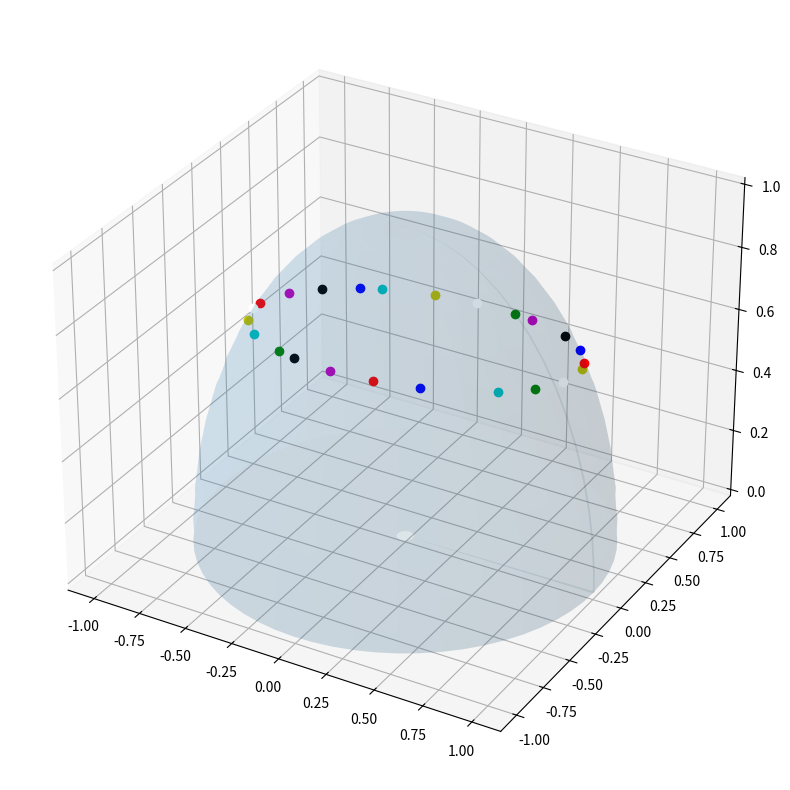

Recreate this plot in Python.
# Sfera niebieska
# Sfera niebieska
# Sfera niebieska jest to sfera o środku umieszczonym w
# środku Ziemi i o nieskończenie wielkim jednostkowym
# promieniu.
# Przecięcie sfery płaszczyzną jest kołem:
# kołem wielkim nazywamy przecięcie sfery
# płaszczyzną przechodzącą przez środek sfery
# linia prostopadła do płaszczyzny przechodząca
# przez środek sfery przecina sferę w dwóch punktach
# P i P’, które nazywamy biegunami
# kołem małym nazywamy przecięcie sfery
# płaszczyzną nie przechodzącą przez środek sfery
# Astronomia Geodezyjna z Geodynamiką – wprowadzenie do przedmiotu 3/28
# Trójkąt sferyczny
# Bokiem trójkąta sferycznego nazywamy bądź
# łuk koła wielkiego łączącego dwa wierzchołki
# trójkąta, bądź kąt środkowy, na którym oparty
# jest rozważany łuk koła wielkiego. Boki
# wyrażone są najczęściej w mierze stopniowej
# lub czasowej i oznaczone są małymi literami
# a, b, c
# Kątem trójkąta sferycznego nazywamy kąt
# płaski pomiędzy stycznymi do boków trójkąta
# w punkcie stanowiącym jego wierzchołek,
# bądź kąt dwuścienny zawarty pomiędzy
# płaszczyznami kół wielkich tworzących boki
# trójkąta. Kąty w trójkącie sferycznym
# oznaczamy wielkimi literami A, B, C.
# Rozważane będą trójkąty o bokach i kątach
# mniejszych od 180°.

# Układ współrzędnych sferycznych
# Zdefiniowanie jakiegoś przestrzennego
# układu współrzędnych wymaga
# zdefiniowania w przestrzeni
# podstawowego kierunku (oś
# biegunowa) i płaszczyzny
# podstawowej, z wyróżnionym na niej
# kierunkiem jednej z osi
# współrzędnych (półpłaszczyzna
# początkowa),
# Położenie punktów na sferze
# niebieskiej określać będą dwie
# współrzędne sferyczne.
# Astronomia Geodezyjna z Geodynamiką – wprowadzenie do przedmiotu 6/28
# Układ współrzędnych horyzontalnych
# Układ współrzędnych horyzontalnych (inaczej
# topocentrycznych/układ lokalny)
# płaszczyzną podstawową układu jest płaszczyzna
# horyzontu
# ós biegunowa: linia pionu (zenit–nadir)
# Współrzędnymi sferycznymi tego układu są:
# azymut (Az),
# wysokość (h) lub odległość zenitalna (z). Pomiędzy
# wysokością a odległością zenitalną zachodzi
# następujący związek:
# z = 90o − h
# Współrzędne horyzontalne gwiazd ulegają ciągłym
# zmianom wskutek ruchu obrotowego Ziemi i związanego
# z tym pozornego ruchu dobowego sfery niebieskiej.

# Układ współrzędnych równikowych ekwinokcjalnych
# Układ współrzędnych równikowych:
# płaszczyzną podstawową układu jest
# płaszczyzna równika ziemskiego,
# oś biegunowa: oś obrotu Ziemi (biegun
# płn–biegun płd),
# półpłaszczyzna początkowa: południk
# punktu Barana (à).
# Współrzędnymi sferycznymi tego układu są:
# rektascenzja (α),
# deklinacja (δ)
# Astronomia Geodezyjna z Geodynamiką – wprowadzenie do przedmiotu 8/28
# Układ współrzędnych równikowych ekwinokcjalnych
# Rektascenzją (α) nazywamy kąt
# dwuścienny zawarty pomiędzy
# płaszczyznami południka punktu Barana
# i południka danej gwiazdy. Rektascenzję
# liczymy dodatnio w kierunku:
# zachód–południe–wschód przeciwnie do
# ruchu wskazówek zegara
# Deklinacja (δ) nazywamy kąt zawarty
# pomiędzy płaszczyzną równika
# niebieskiego a kierunkiem do danej
# gwiazdy, mierzony w płaszczyźnie
# południka niebieskiego
# Deklinację liczymy od 0°do 90°na półkuli
# północnej i ujemnie na półkuli
# południowej.

# Punkt Barana, (à) punkt równonocy wiosennej (punkt Barana) – miejsce przecięcia
# się ekliptyki z równikiem, gdzie Słońce zmienia deklinację z ujemnej na dodatnią

# Układ współrzędnych równikowych godzinnych
# Układ współrzędnych równikowych
# godzinnych:
# płaszczyzną podstawową układu jest
# płaszczyzna równika ziemskiego
# oś biegunowa: oś obrotu Ziemi (biegun
# płn–biegun płd)
# półpłaszczyzna początkowa: południowe
# ramię południka miejscowego
# Współrzędnymi sferycznymi tego układu są:
# kąt godzinny (t),
# deklinacja (δ)
# Astronomia Geodezyjna z Geodynamiką – wprowadzenie do przedmiotu 12/28
# Układ współrzędnych równikowych godzinnych
# Kątem godzinnym (t) nazywamy kąt dwuścienny zawarty pomiędzy płaszczyznami
# południka miejscowego i południka rozpatrywanej gwiazdy. Liczony dodatnio w kierunku:
# zachód–północ–wschód, czyli zgodnie z ruchem wskazówek zegara
# Kąt godzinny jako kąt liczony od płaszczyzny południka miejscowego jest współrzędną
# lokalną, związaną z miejscem obserwacji
# Związek między kątem godzinnym a rektascenzją:
# t = α∗ + t∗
# gdzie:
# t – kąt godzinny punktu Barana,
# t∗ – kąt godzinny danej gwiazdy,
# α – rektascenzja danej gwiazdy.
# Kąt godzinny punktu Barana t nazywany jest czasem gwiazdowym

# Transformacja współrzędnych pomiędzy układem równikowym i horyzontalnym
# Zamianę współrzędnych równikowych na
# horyzontalne, przy znanej szerokości geograficznej
# φ, podają wzory podstawowe rozpisane dla boku
# GZ i kata przy zenicie w trójkącie paralaktycznym:
# sin h = sin φ sin δ + cos φ cos δ cos t
# sin z cos Az = sin δ cos φ − cos δ sin φ cos t
# sin Az = − sin t cos δ
# cos h

# Zamianę odwrotną, czyli współrzędnych
# horyzontalnych na równikowe, uzyskamy pisząc
# wzory podstawowe dla boku PnG i kąta przy
# biegunie paralaktycznym:
# sin δ = sin φ sin h + cos φ cos h cos Az
# cos δ cos t = cos φ sin h − sin φ cos h cos Az
# sin t = − sin Az cos h
# cos δ

# Transformację współrzędnych pomiędzy ukłądem
# równikowym i równikowym godzinnym realizują
# związki:
# α∗ = t − t∗
# t∗ = t − α∗
# Drugą współrzędną w obu układach jest
# deklinacja (δ)

# Ruch obrotowy Ziemi
# kąt o jaki Ziemi zrobi obrót w ciągu jednej doby
# słonecznej:
# 360o + ( 1
# 365, 2422 ) · 360o = 360o59′8”
# Doba gwiazdowa = 23h 56m 04,091s czasu
# słonecznego
# Doba słoneczna = 24h 03m 56,555s czasu
# gwiazdowego
# opóźnienie początku doby słonecznej względem
# doby gwiazdowej o 3m 56,555s czasu gwiazdowego
# na dobę, czyli 3m 55,909s czasu słonecznego
# Astronomia Geodezyjna z Geodynamiką – wprowadzenie do przedmiotu 18/28
# Czas gwiazdowy
# Podstawową jednostką skali czasu gwiazdowego jest doba gwiazdowa
# Dobą gwiazdową nazywamy okres zawarty pomiędzy dwoma kolejnymi kulminacjami górnymi
# punktu Barana. W zależności od wyboru kulminacji średniego lub prawdziwego punktu Barana,
# rozróżniamy średnią i prawdziwą dobę gwiazdowa. Początkiem doby gwiazdowej jest moment
# kulminacji górnej punktu Barana,
# Z powodu precesji punktu Barana, doba gwiazdowa jest krótsza o 0, 0084s od rzeczywistego
# pełnego obrotu Ziemi wokół osi.
# CZAS GWIAZDOWY A REKTASCENZJA
# Czas gwiazdowy jest to kąt godzinny punktu Barana:
# S = t
# Kąt godzinny punktu Barana można wyrazić wzorem:
# t = t∗ + α∗
# Dla gwiazd górujących t∗ = 0, czas gwiazdowy jest równy ich rektascenzji:
# t = α∗

# Wprowadzając czas gwiazdowy Greenwich SGr (λGr = 0) oraz czas słoneczny Greenwich T Gr
# możemy dla Warszawy napisać:
# SW −wa
# m = SGr
# m + λW −wa
# T W −wa = T Gr + λW −wa
# oraz
# SW −wa
# v = SGr
# v + λW −wa
# T W −wa
# v = T Gr
# v + λW −wa
# ogólnie zaś:
# SA = SGr + λA
# T A = T Gr + λA

# Przeliczenie pomiędzy czasem gwiazdowym a słonecznym
# T A =
# (
# (SA − λA) − SGr)
# k′ + λA
# oraz:
# SA =
# (
# T A − λA
# )
# k + SGr + λA

# 1 Przypomnienie układów współrzędnych stosowanych w
# astronomii
# 1.1 Układ współrzędnych horyzontalnych
# Układ horyzontalny definiowanyy jest przez spoziomowany instrument. Jego oś pionowa wy-
# znacza na przecięciu ze sferą niebieską dwa charakterystyczne punkty: zenit (Z) i nadir (Nd).
# Oś celowa leży w płaszczyźnie horyzontu obserwatora. W układzie horyzontalnym występują
# dwie charakterystyczne płaszczyzny, pierwsza nosi nazwę płaszczyzny południka miejscowego
# (zależy od położenia Z na sferze niebieskiej, a zatem od miejsca obserwacji) i wyznaczają ją trzy
# punkty: Zenit (Z), Północ Niebieska (PN) i środek Ziemi (O). Drugą charakterystyczną płasz-
# czyzną jest płaszczyzna horyzontu, prostopadła do osi Zenit – Nadir. W układzie tym występują
# dwie współrzędne wyznaczające jednoznacznie położenie gwiazdy na sferze niebieskiej. Są to:
# • azymut (Az): kąt dwuścienny zawarty pomiędzy półpłaszczyznami północnego ramienia
# południka miejscowego i wertykału rozpatrywanego punktu sfery niebieskiej (liczony zgod-
# nie z ruchem wskazówek zegara). Azymut mierzymy również katem płaskim w płaszczyźnie
# horyzontu, zawartym pomiędzy półpłaszczyznami północnego ramienia południka miejsco-
# wego i wertykału danej punktu sfery niebieskiej;
# • wysokość (h): liczona jako kąt między płaszczyzną horyzontu a kierunkiem do rozpatry-
# wanego punktu na sferze niebieskiej. Inną stosowaną zamiennie z wysokością współrzędną
# może być odległość zenitalna z określona jako odległość kątowa promienia gwiazdy od
# Zenitu
# z = 90◦ − h. (1)
# Linie stałych azymutów (koła wielkie przechodzące przez Zenit i Nadir) noszą nazwę wertykałów;
# koła małe równoległe do horyzontu nazywane są almukantaratami. Na płaszczyźnie horyzontu
# wyróżnia się cztery charakterystyczne punkty. Punkt północy i południa (N i S) znajduje się
# na przecięciu płaszczyzny horyzontu z płaszczyzną południka miejscowego. Punkty wschodu i
# zachodu (E i W) znajdują się na przecięciu tzw. I wertykału z płaszczyzną horyzontu, czyli na
# azymutach odpowiednio 90◦ i 270◦. Układ ten, choć bardzo wygodny do zdefiniowania, ma swoją
# istotną niedogodność: jest on zależny od pozycji obserwatora oraz czasu obserwacji, zatem nie
# nadaje się do katalogowania gwiazd.
# 1
# Rysunek 1: Układ współrzędnych horyzontalnych
# 1.2 Układ współrzędnych równikowych równonocnych (ekwinokcjalnych)
# Podstawowymi płaszczyznami w tym układzie są płaszczyzna równika niebieskiego oraz
# płaszczyzna południka miejscowego. Układ ten jest podobnie skonstruowany jak ziemski układ
# współrzędnych φ, λ. Współrzędnymi, opisującymi położenie punktu w tym układzie, są:
# • deklinacja (δ): kąt zawarty pomiędzy płaszczyzną równika niebieskiego a kierunkiem do
# danej gwiazdy, mierzony w płaszczyźnie jej południka niebieskiego. Deklinację liczymy od
# 0◦ do 90◦ na półkuli północnej i ujemnie na półkuli południowej;
# • rektascenzja (α): kąt dwuścienny zawarty pomiędzy płaszczyznami południka punktu Ba-
# rana i południka danej gwiazdy. Rektascenzję liczymy dodatnio w kierunku: zachód–
# południe–wschód (przeciwnie do ruchu wskazówek zegara). Punkt Barana (à), zwany
# inaczej punktem równonocy wiosennej, to punkt, w którym Słońce przechodzi z półkuli
# południowej na północną (punkt przecięcia się ekliptyki z równikiem). Rektascenzja często
# wyrażana jest w mierze godzinnej (h, m, s).
# Punkt równonocy wiosennej uczestniczy razem z całą sferą niebieską w ruchu dobowym sfery
# niebieskiej. Nie zmienia się zatem jego położenie wśród gwiazd, zatem i nie zmienia się wartość
# rektanscensji (oraz deklinacji).
# 1.3 Układ współrzędnych równikowych godzinnych
# Podstawowymi płaszczyznami w tym układzie są płaszczyzna równika niebieskiego oraz
# płaszczyzna południka miejscowego. Jedną ze współrzędnych jest, definiowana identycznie jak
# w poprzednim układzie, deklinacja (δ). Drugą współrzędną jest kąt godzinny t, zawarty między
# płaszczyzną południka miejscowego a południkiem danej gwiazdy. Kąt godzinny mierzy się po
# równiku począwszy od południowej części południka miejscowego PNZS w kierunku zgodnym z
# ruchem wskazówek zegara, od 0h do 24h. Zmiana tego kąta o 24h odpowiada jednemu obrotowi
# Ziemi dokoła własnej osi i stanowi jednostkę czasu zwaną dobą gwiazdową. Za pomocą kąta
# godzinnego definiowany jest również czas gwiazdowy miejscowy oznaczany jako S (od sidereal
# time). Wyraża się go prostym wzorem:
# S = α∗ + t∗ (2)
# 2
# Rysunek 2: Układ współrzędnych równikowych równonocnych (ekwinokcjalnych)
# Rysunek 3: Układ współrzędnych równikowych godzinnych
# 2 Trójkąt sferyczny
# Trójkątem sferycznym ABC nazywamy figurę utworzoną na sferze przez łuki trzech kół wiel-
# kich łączących parami 3 punkty sfery, będące trzema wierzchołkami trójkąta. Bokiem trójkąta
# sferycznego nazywamy bądź łuk koła wielkiego łączącego dwa wierzchołki trójkąta, bądź kąt
# środkowy, na którym oparty jest rozważany łuk koła wielkiego. Boki wyrażone są najczęściej
# w mierze stopniowej lub czasowej i oznaczone są małymi literami a, b, c. Kątem trójkąta
# sferycznego nazywamy kąt płaski pomiędzy stycznymi do boków trójkąta w punkcie stano-
# wiącym jego wierzchołek, bądź kąt dwuścienny zawarty pomiędzy płaszczyznami kół wielkich
# tworzących boki trójkąta. Kąty w trójkącie sferycznym oznaczamy wielkimi literami A, B,
# C (zob. Rys. 4) Rozwiązanie szczególnego przypadku trójkąta sferycznego, z wierzchołkami w
# biegunie, zenicie oraz w miejscu położenia interesującego nas ciała niebieskiego, zwanego trój-
# kątem paralaktycznym, pozwala na transformacje pomiędzy wyżej wymienionymi układami
# współrzędnych.
# 3
# Rysunek 4: Boki i kąty trójkąta paralaktycznego
# Rysunek 5: Związki w trójkącie paralaktycznym
# 3 Podstawowe związki w trójkącie sferycznym
# Wzór cosinusowy:
# cos a = cos b cos c + sin b sin c cos A
# cos b = cos a cos c + sin a sin c cos B
# cos c = cos a cos b + sin a sin b cos C
# (3)
# Wzór sinusowo – cosinusowy:
# sin a cos B = cos b sin c − sin b cos c cos A
# sin b cos C = cos c sin a − sin c cos a cos B
# sin c cos A = cos a sin b − sin a cos b cos C
# (4)
# Wzór sinusowy: sin a
# sin A = sin b
# sin B = sin c
# sin C (5)
# 3.1 Przydatne przekształcenia w trójkącie paralaktycznym
# Spróbujemy wyrazić związek pomiędzy układem współrzędnych horyzontalnych a układem
# współrzędnych równikowych godzinnych, aby móc obliczyć wartości h oraz Az.
# 4
# Najpierw skorzystamy z równania 3 :
# cos(90 − h) = cos(90◦ − φ) cos(90◦ − δ) + sin(90◦ − φ) sin(90◦ − δ) cos t, (6)
# które po przekształceniach daje nam wzór na wartość h:
# sin h = sin φ sin δ + cos φ cos δ cos t. (7)
# Z równania 4 na wzór sinusowo – cosinusowy mamy:
# sin(90 − h) cos(360◦ − Az) = cos(90◦ − δ) sin(90◦ − φ) − sin(90◦ − δ) cos(90◦ − φ) cos t, (8)
# co po uporządkowaniu daje nam
# cos h cos Az = sin δ cos φ − cos δ sin φ cos t. (9)
# Z równania (9) można wyznaczyć szukaną wartość azymutu. Trzeba jednak wtedy pamiętać,
# że wartość azymutu mieści się pomiędzy 0◦ a 360◦, a funkcja cosinus nie jest w tym przedziale
# różnowartościowa. Należy wówczas skorzystać z warunku, że jeśli t mniejsze od 180◦ to aby
# otrzymać szukany azymut, musimy odjąć obliczoną wartość od 360◦. Aby tego uniknąć, możemy
# zapisać wzór na azymut, wykorzystując dodatkowo wzór sinusowy 5:
# sin(90◦ − δ)
# sin(360◦ − Az) = sin z
# sin t (10)
# a po uporządkowaniu:
# cos h sin Az = − cos δ sin t (11)
# Dzieląc stronami równanie 11 przez równanie 9 otrzymujemy wzór na obliczenie Az, który
# jednoznacznie rozwiązać możemy, korzystając z obecnej w językach programowania, dwuargu-
# mentowej funkcji ‘arcus tangens 2’:
# tg Az = − cos δ sin t
# cos φ sin δ − sin φ cos δ cos t (12)
# 5
# 4 Zadanie 1. Transformacja współrzędnych gwiazdy z układu
# równikowego do horyzontalnego
# Treść zadania
# Wyznaczyć położenie danej gwiazdy, w układzie współrzędnych lokalnych (horyzontalnych),
# dla dwóch miejsc na powierzchni Ziemi. Obliczenia mają zostać wykonane dla całej doby, 1 lipca
# 2023, w godzinnych interwałach. Położenie gwiazdy należy zwizualizować na wykresach, np.
# wykresie typu skyplot, wykres 3D sfery niebieskiej, wykres liniowy zależności wysokości (i/lub
# azymutu) od czasu, lub wykres "panorama".
# 4.1 Dane do zadania
# Danymi do zadania są współrzędne gwiazdy (tab. 1), w układzie równikowym ekwinokcjal-
# nym, na epokę 2023.5 (czyli 1 lipca 2023). Obliczenia należy wykonać, poczynając od danego
# czasu urzędowego dla Polski (UTC+2).
# Zadanie proszę wykonać dla całej doby 1 lipca 2023, dla dwóch położeń obserwatora:
# • okolice Warszawy: φ = 52◦; λ = 21◦
# • równik, dla tej samej długości geograficznej: φ = 0◦; λ = 21◦
# Podane gwiazdy są to jedne z najbardziej charakterystycznych gwiazd, widocznych na półkuli
# północnej (kilka najjaśniejszych gwiazd na niebie oraz gwiazdy wchodzące w skład gwiazdozbio-
# rów Wielkiego Wozu oraz Kasjopei):
# Tabela 1: Dane do zadania
# nr Nr gwiazdy z RA
# FK5
# α δ
# h m s ◦ m s
# 1 699 18 37 44.096 38 48 24.290
# 2 48 1 27 22.471 60 21 23.520
# 3 295 7 46 45.037 27 58 2.980
# 4 168 4 37 16.316 16 33 16.570
# 5 497 13 24 52.075 54 48 11.500
# 6 17 0 38 17.664 54 1 33.360
# 7 21 0 41 51.378 56 39 37.440
# 8 416 11 3 14.669 56 15 21.180
# 9 257 6 46 10.978 -16 44 59.530
# 10 417 11 5 9.530 61 37 24.440
# 11 483 12 55 3.395 55 49 57.620
# 12 224 5 56 26.696 7 24 34.170
# 13 32 0 58 8.795 60 50 36.350
# 14 291 7 40 31.848 5 9 47.150
# 15 899 23 55 34.219 57 37 48.710
# 16 2 0 10 26.825 59 16 45.480
# 17 526 14 16 44.039 19 3 39.490
# 18 509 13 48 27.861 49 11 48.040
# 19 63 1 56 6.746 63 47 4.470
# 20 447 11 55 3.388 53 33 50.550
# 21 456 12 16 34.755 56 54 7.800
# 22 193 5 18 25.758 46 1 9.640
# 23 194 5 15 40.103 -8 10 34.330
# 6
# 4.2 Kolejność wykonywania zadania
# 1. Uwzględnienie strefy czasowej Warszawy i obliczenie czasu UTC (w naszym przypadku,
# ignorujemy różnicę pomiędzy czasem UTC i UT1, nie uwzględniamy odpowiedniej po-
# prawki, dlatego obliczony przez nas czas UTC będzie równy czasowi UT1) – strefę cza-
# sową dla Polski (UTC+2) można uwzględnić na samym początku obliczeń: wówczas wy-
# niki otrzymamy dla całej doby 1 lipca, od godziny 0 do 24 w czasie UTC+2; lub możemy
# uwzględnić strefę czasową na samym końcu obliczeń, podczas etykietowania wartości na
# wykresach: wówczas otrzymamy wyniki dla doby 1 lipca, ale czasu UTC, czyli od 200
# (UTC+2) dnia 1 lipca do 200 (UTC+2) 2 lipca. Oba rozwiązania będą poprawne,
# 2. Obliczamy lokalny czas gwiazdowy (LST). Możemy to zrobić na dwa sposoby:
# 2.1. obliczamy czas średni gwiazdowy Greenwich, na epokę 0 UT1 (GMST0), na podstawie
# daty juliańskiej danej epoki na godzinę 0 (kod do obliczeń daty juliańskiej znajduje
# się w materiałach),
# 2.2. konkretną epokę obliczamy poprzez dodanie do GMST0 interesującej nas godziny,
# pomnożonej przez wartość 1.002737909 350795 (zamiana jednostek z godzin słonecz-
# nych, na gwiazdowe)
# 2.3. obliczamy LST uwzględniając długość geograficzna miejsca obserwacji.
# lub
# 2.1. obliczamy czas średni gwiazdowy Greenwich (GMST), na dowolną epokę danego dnia,
# na podstawie daty juliańskiej obliczonej dla konkretnej godziny,
# 2.2. obliczamy LST uwzględniając długość geograficzna miejsca obserwacji;
# 3. Obliczenie kąta godzinnego, znając lokalny czas gwiazdowy oraz rektascenzję gwiazdy
# (równanie 2);
# 4. Rozwiązanie trójkąta sferycznego i obliczenie wysokości oraz azymutu gwiazdy (wykonanie
# transformacji współrzędnych równikowych do współrzędnych horyzontalnych)
# 5. Wykonanie odpowiednich wizualizacji.
# 4.3 Ocena ćwiczenia
# Na ocenę ćwiczenia wpływ mają:
# • jakość sprawozdania, w którym opisane powinny zostać kolejne kroki wykonywanego ćwi-
# czenia,
# • jakość i różnorodność wykonanych wizualizacji,
# • wnioski wyciągnięte na podstawie wykonanych rysunków. Komentarz: czy dana gwiazda
# wschodzi i zachodzi, przechodzi przez I wertykał, czy elonguje,
# • na wyższą ocenę, dobrym pomysłem jest wykonanie podobnych obliczeń np. dla Słońca,
# którego współrzędne równikowe, dla odpowiedniej daty, odczytać można w Roczniku Astro-
# nomicznym (str. 13-20),
# • dla ambitnych, wizualizację można wykonać np. dla wszystkich gwiazd Wielkiego Wozu
# lub Kasjopei na jednym wykresie (pokazując ruch dobowy całego gwiazdozbioru). Dla
# Wielkiego Wozu są to gwiazdy o identyfikatorach FK5: 416, 417, 447, 456, 483, 497, 509;
# dla Kasjopei: 2, 17, 21, 32, 48, 63, 899.
# UWAGA! Na pierwszej stronie ćwiczenia proszę podać swój numer oraz dane do
# wykonania zadania.
# 7
# 5 Przydatne funkcje oraz fragmenty kodu
# 5.1 Data juliańska
# Liczba dni juliańskich (Julian Day), zwana później JD jest ciągłym zliczaniem dni i ich
# części od początku roku -4712. Zgodnie z tradycją, JD rozpoczyna się w południe średniego
# czasu Greenwich, czyli o godzinie 12h czasu uniwersalnego U T . Zastosowanie JD w obliczeniach
# astronomicznych pozwala na kilka rzeczy:
# 1. uniknięcie problemu przy zmianie kalendarza z juliańskiego na gregoriański – przejście z 4
# października 1582 na 15 października 1582,
# 2. możliwość dokładnego obliczania odstępu w czasie od wydarzeń, które miały miejsce dawno
# w przeszłości, na przykład od zaćmienia Słońca 28 sierpnia -1203 roku,
# 3. zachowanie podzielności przez 4 przy obliczaniu lat przestępnych, ponieważ w mierze astro-
# nomicznej dla lat przed rokiem 1, wystąpił rok 0 oraz rok -1.
# Poniżej zaprezentowano algorytm napisany w oprogramowaniu Python służący do obliczenia
# JD (Uwaga! Jest to uproszczona wersja algorytmu, pozwalajaca na wykonanie odpowiednich
# przeliczeń tylko w przedziale od 1 Marca 1900 do 28 lutego 2100!).
# Kod 1: Data Juliańska
# 1 def julday(y,m,d,h):
# 2 ’’’
# 3 Simplified Julian Date generator, valid only between
# 4 1 March 1900 to 28 February 2100
# 5 ’’’
# 6 if m <= 2:
# 7 y = y - 1
# 8 m = m + 12
# 9
# 10 jd = np.floor(365.25*(y+4716))+np.floor(30.6001*(m+1))+d+h/24-1537.5
# 11 return jd
# 5.2 Obliczenie GMST
# Kod 2: GMST
# 1 def GMST(jd):
# 2 ’’’
# 3 calculation of Greenwich Mean Sidereal Time - GMST in hours
# 4 ----------
# 5 jd : TYPE
# 6 julian date
# 7 ’’’
# 8 T = (jd - 2451545) / 36525
# 9 Tu = jd - 2451545
# 10 GMST = 280.46061837 + 360.98564736629*(jd - 2451545.0) + 0.000387933*T**2-T ↰ **3/38710000
# 11 GMST = (g%360) / 15 #GMST in hours
# 12 return g
# 8
# 5.3 Wykres 3D oraz parametryzacja kuli:
# Kod 3: plot 3D
# 1 import matplotlib.pyplot as plt
# 2 fig = plt.figure(figsize = (10,10))
# 3 ax = fig.add_subplot(projection = ’3d’)
# 4 # promie´n Ziemi
# 5 r = 1
# 6 # siatka wspołrz˛ednych
# 7 u, v = np.mgrid[0:(2 * np.pi+0.1):0.1, 0:np.pi:0.1]
# 8 x = np.cos(u) * np.sin(v)
# 9 y = np.sin(u) * np.sin(v)
# 10 z = np.cos(v)
# 11 z[z<0] = 0 # bez tego, narysowaliby´smy cał ˛a kul˛e, a chcemy tylko półkul˛e
# 12 ax.plot_surface(x,y,z, alpha = 0.1)
# 13
# 14
# 15 # narysowanie punktu na sferze
# 16 gx = r * np.sin(Az) * np.cos(h)
# 17 gy = r * np.cos(Az) * np.cos(h)
# 18 gz = r * np.sin(h)
# 19 ax.plot3D(gx,gy,gz)
# 5.4 Wykres ’skyplot’
# Kod 4: Skyplot
# 1 fig = plt.figure(figsize = (8,8))
# 2 ax = fig.add_subplot(polar = True)
# 3 ax.set_theta_zero_location(’N’) # ustawienie kierunku północy na górze wykresu
# 4 ax.set_theta_direction(-1)
# 5
# 6 ax.set_yticks(range(0, 90+10, 10)) # Define the yticks
# 7
# 8 yLabel = [’90’, ’’, ’’, ’60’, ’’, ’’, ’30’, ’’, ’’, ’’]
# 9 ax.set_yticklabels(yLabel)
# 10 ax.set_rlim(0,90)
# 11
# 12 # narysowanie punktu na wykresie
# 13 ax.scatter(Az, 90-np.rad2deg(h))
# Przydatnym rozwiązaniem, umożliwiającym wykonanie prostej wizualizacji, jest ustawienie
# interwału rysowania kolejnych punktów, dzięki funkcji: plt.pause(1), gdzie ’1’ jest wartością
# opóźnienia rysowania kolejnych elementów, podaną w sekundach.
# 9

import numpy as np

def dms2deg(dms):
    d = dms[0]
    m = dms[1]
    s = dms[2]
    
    deg = d+m/60+s/3600
    return deg

def deg2dms(dd):
    deg = int(np.trunc(dd))
    mnt = int(np.trunc((dd-deg) * 60))
    sec = ((dd-deg) * 60 - mnt) * 60
    dms = [deg, abs(mnt), abs(sec)]
    # print(str(deg)+chr(176)+"%0.2d" % abs(mnt)+'\''+"%08.5f" % abs(secq)+'\"')
    return dms

def hms2rad(dms):
    d = dms[0]
    m = dms[1]
    s = dms[2]
    
    deg = d+m/60+s/3600
    rad = np.deg2rad(deg*15)
    return rad

def dms2rad(dms):
    d = dms[0]
    m = dms[1]
    s = dms[2]
    
    deg = d+m/60+s/3600
    rad = np.deg2rad(deg)
    return rad

def hms2sec(hms):
    sec = hms[0]*3600 + hms[1] * 60 + hms[2]
    return sec

def sec2hms(s):
    hd = s/3600
    h = int(np.trunc(hd))
    m = int(np.trunc((hd-h) * 60))
    s = ((hd-h) * 60 - m) * 60
    hms = [h,abs(m),abs(s)]
    return hms

def rad2hms(rad):
    dd = np.rad2deg(rad)
    dd = dd/15
    deg = int(np.trunc(dd))
    mnt = int(np.trunc((dd-deg) * 60))
    sec = ((dd-deg) * 60 - mnt) * 60
    dms = [deg, abs(mnt), abs(sec)]
    return dms

def rad2dms(rad):
    dd = np.rad2deg(rad)
    dd = dd
    deg = int(np.trunc(dd))
    mnt = int(np.trunc((dd-deg) * 60))
    sec = ((dd-deg) * 60 - mnt) * 60
    dms = [deg, abs(mnt), abs(sec)]
    return dms

def dms2hms(dms):
    sall = dms[0] * (4*60) + dms[1] * 4 + dms[2]/15    
    h = int(sall//3600)
    m = int((sall%3600)//60)
    s = sall%60
    return [h,m,s] 

def julday(y,m,d,h):
    '''
    Simplified Julian Date generator, valid only between
    1 March 1900 to 28 February 2100
    '''
    if m <= 2:
        y = y - 1
        m = m + 12
    # A = np.trunc(y/100)
    # B = 2-A+np.trunc(A/4)
    # C = np.trunc(365.25*y)
    # D = np.trunc(30.6001 * (m+1))
    # jd = B + C + D + d + 1720994.5
    jd = np.floor(365.25*(y+4716))+np.floor(30.6001*(m+1))+d+h/24-1537.5;
    return jd

def GMST(jd):
    '''
    calculation of Greenwich Mean Sidereal Time - GMST in hours
    ----------
    jd : TYPE
        julian date
    '''
    T = (jd - 2451545) / 36525
    Tu = jd - 2451545
    g = 280.46061837 + 360.98564736629*(jd - 2451545.0) + 0.000387933*T**2-T**3/38710000
    g = (g%360) / 15
    return g

import matplotlib.pyplot as plt

warsaw_lat: float = 52
warsaw_lon: float = 21


if __name__ == '__main__':

    fig = plt.figure(figsize = (10,10))
    ax = fig.add_subplot(projection = '3d')
    # promień Ziemi
    r = 1
    # siatka wspołrzędnych
    u, v = np.mgrid[0:(2 * np.pi+0.1):0.1, 0:np.pi:0.1]
    x = np.cos(u) * np.sin(v)
    y = np.sin(u) * np.sin(v)
    z = np.cos(v)
    z[z<0] = 0		# bez tego, narysowalibyśmy całą kulę, a chcemy tylko półkulę
    ax.plot_surface(x,y,z, alpha = 0.1)

    # dla gwiazdy 1
    RA = [18, 37, 44.096]
    DEC = [38, 48, 24.290]

    for i in range(1,25):
        jd = julday(2023,7,1,i)
        GMST0 = GMST(jd)
        LST = GMST0 + warsaw_lon/15
        h = LST - hms2rad(RA)
        Az = np.arctan2(np.sin(h), np.cos(h)*np.sin(warsaw_lat) - np.tan(dms2rad(DEC))*np.cos(warsaw_lat))
        h = np.arcsin(np.sin(warsaw_lat)*np.sin(dms2rad(DEC)) + np.cos(warsaw_lat)*np.cos(dms2rad(DEC))*np.cos(h))
        # narysowanie punktu na sferze
        gx = r * np.sin(Az) * np.cos(h)
        gy = r * np.cos(Az) * np.cos(h)
        gz = r * np.sin(h)
        colors = ['b', 'g', 'r', 'c', 'm', 'y', 'k', 'w']
        ax.plot3D(gx,gy,gz, 'o', color=colors[i%8])

    plt.show()
    
    
